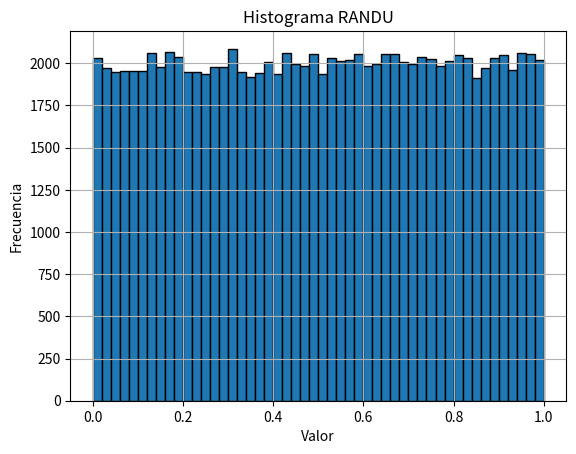
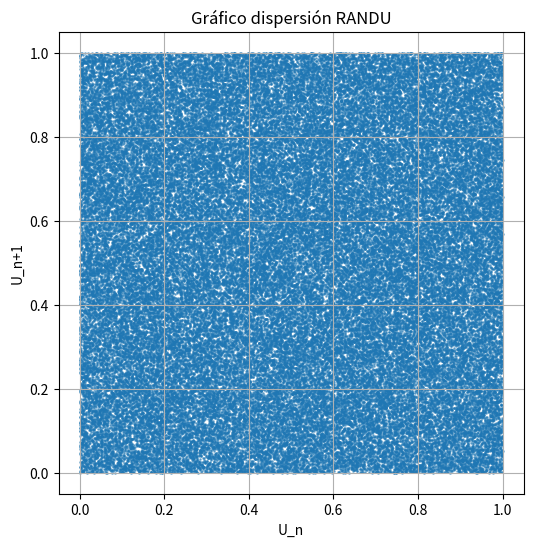
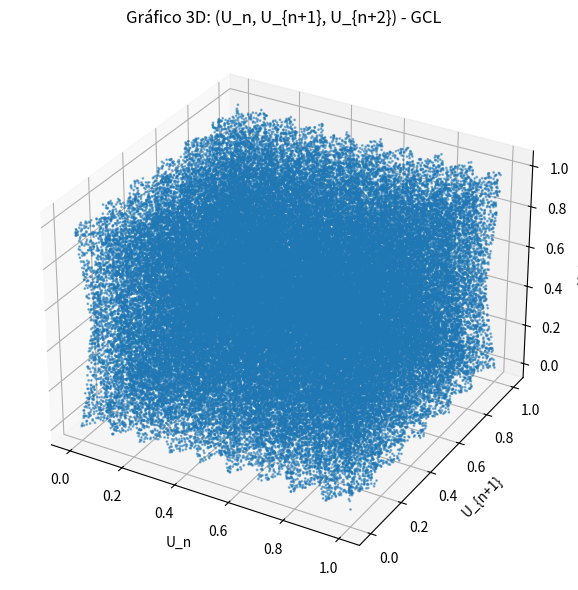

These charts were generated, in order, by the following Python code:
import numpy as np
import matplotlib.pyplot as plt
from scipy.stats import pearsonr
from scipy.stats import chisquare

# Función RANDU: Xn+1 = (65539 * Xn) % 2^31
def randu(n, seed=1):
    a = 65539
    m = 2**31
    x = seed
    r = []
    for _ in range(n):
        x = (a * x) % m
        r.append(x / m)  # Normalizar a [0, 1)
    return r

# Generar n valores
n = 100000
r = randu(n)


# Armar los pares (U_n, U_{n+1})
pares = [(r[i], r[i+1]) for i in range(n - 1)]
x_vals, y_vals = zip(*pares)

# Calcular el coeficiente de correlación de Pearson
corr, p_valor = pearsonr(x_vals, y_vals)

print(f"Coeficiente de correlación (Pearson): {corr:.6f}")
print(f"Valor p asociado: {p_valor:.6f}")


# Armar las tríadas (U_n, U_{n+1}, U_{n+2})
trios = [(r[i], r[i+1], r[i+2]) for i in range(n - 2)]
x_vals, y_vals, z_vals = zip(*trios)

# Histograma
plt.hist(r, bins=50, edgecolor='black')
plt.title("Histograma RANDU")
plt.xlabel("Valor")
plt.ylabel("Frecuencia")
plt.grid(True)
plt.show()

# Gráfico dispersión 2D
plt.figure(figsize=(6, 6))
plt.scatter(x_vals, y_vals, s=1, alpha=0.5)
plt.title("Gráfico dispersión RANDU")
plt.xlabel("U_n")
plt.ylabel("U_n+1")
plt.grid(True)
plt.show()

# Gráfico 3D
fig = plt.figure(figsize=(8, 6))
ax = fig.add_subplot(111, projection='3d')
ax.scatter(x_vals, y_vals, z_vals, s=1, alpha=0.5)

ax.set_title("Gráfico 3D: (U_n, U_{n+1}, U_{n+2}) - GCL")
ax.set_xlabel("U_n")
ax.set_ylabel("U_{n+1}")
ax.set_zlabel("U_{n+2}")
plt.tight_layout()
plt.show()